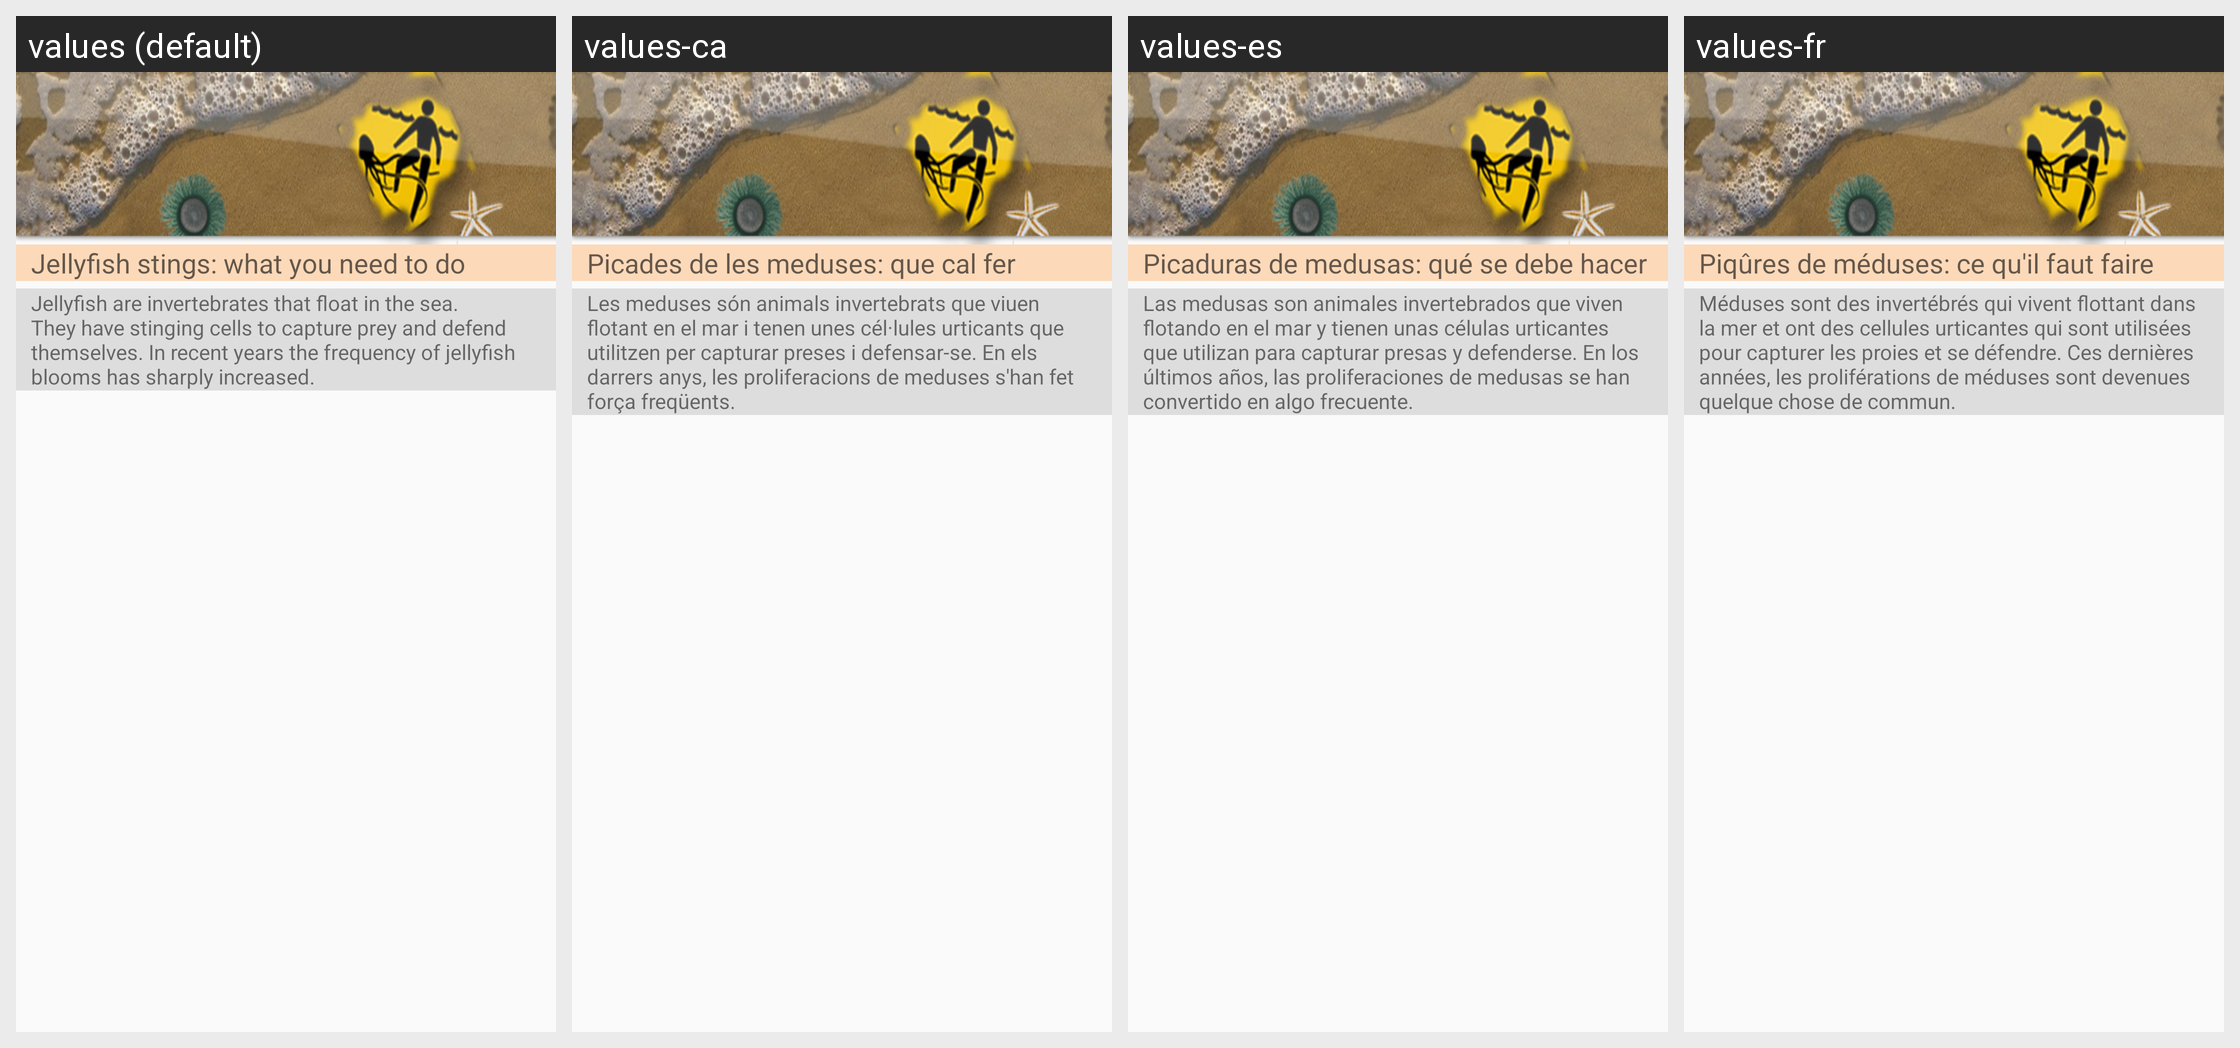

For this localized Android screen grid, give each drawn string resource with its value in every locale shown.
Android screen res/layout/fragment_treatment_header.xml rendered under 4 locales, left to right: values (default), values-ca, values-es, values-fr. Device: Nexus 5 (rendered at 1080×1920; each locale shown at half size, 540×960, under a caption strip naming it); theme AppTheme.
Strings drawn on this screen, with the default value and each locale's value (text and hints the layout hard-codes, and strings that could not be matched under every locale, appear in the picture but are not listed):

treatment_title
  values: Jellyfish stings: what you need to do
  values-ca: Picades de les meduses: que cal fer
  values-es: Picaduras de medusas: qué se debe hacer
  values-fr: Piqûres de méduses: ce qu'il faut faire

treatment_description
  values: Jellyfish are invertebrates that float in the sea. They have stinging cells to capture prey and defend themselves. In recent years the frequency of jellyfish blooms has sharply increased.
  values-ca: Les meduses són animals invertebrats que viuen flotant en el mar i tenen unes cél·lules urticants que utilitzen per capturar preses i defensar-se. En els darrers anys, les proliferacions de meduses s'han fet força freqüents.
  values-es: Las medusas son animales invertebrados que viven flotando en el mar y tienen unas células urticantes que utilizan para capturar presas y defenderse. En los últimos años, las proliferaciones de medusas se han convertido en algo frecuente.
  values-fr: Méduses sont des invertébrés qui vivent flottant dans la mer et ont des cellules urticantes qui sont utilisées pour capturer les proies et se défendre. Ces dernières années, les proliférations de méduses sont devenues quelque chose de commun.
